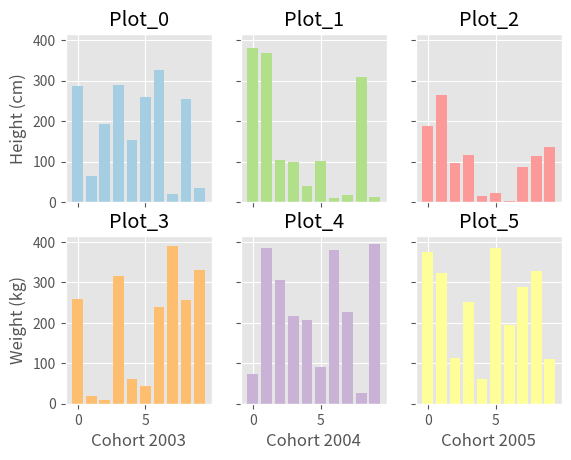

Write Python code to recreate this figure.
#!/usr/bin/env python
import numpy as np
import pandas as pd
import matplotlib.pyplot as plt

plt.style.use('ggplot')


x = np.arange(10)
y = np.random.rand(len(x), 6)*400

fig, axes = plt.subplots(2,3, sharex=True, sharey=True)
flataxes = axes.flatten()
print(flataxes)

for idx, ax in enumerate(axes.flatten()):
    ax.bar(x, y[:,idx], color=plt.cm.Paired(idx/6.))
    ax.set_title(f'Plot_{idx}')
    if idx == 0 : ax.set_ylabel('Height (cm)')
    if idx == 3 : ax.set_ylabel('Weight (kg)')
    if idx > 2 :
        ax.set_xlabel(f'Cohort 200{idx}')

plt.show()